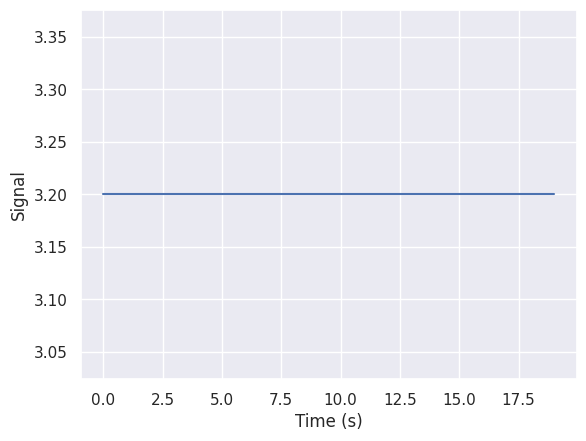
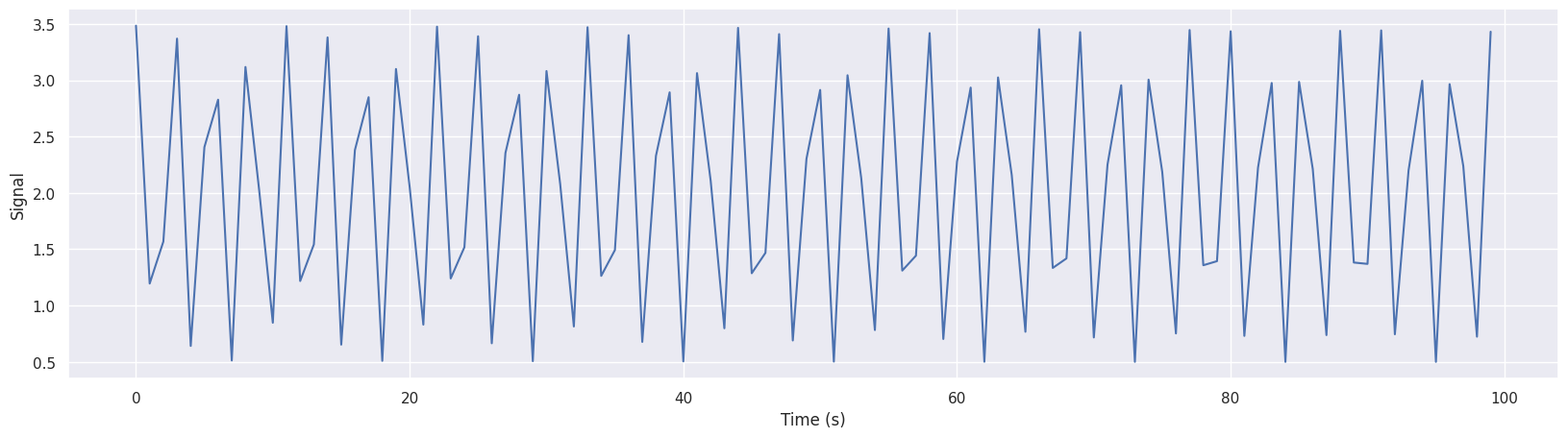
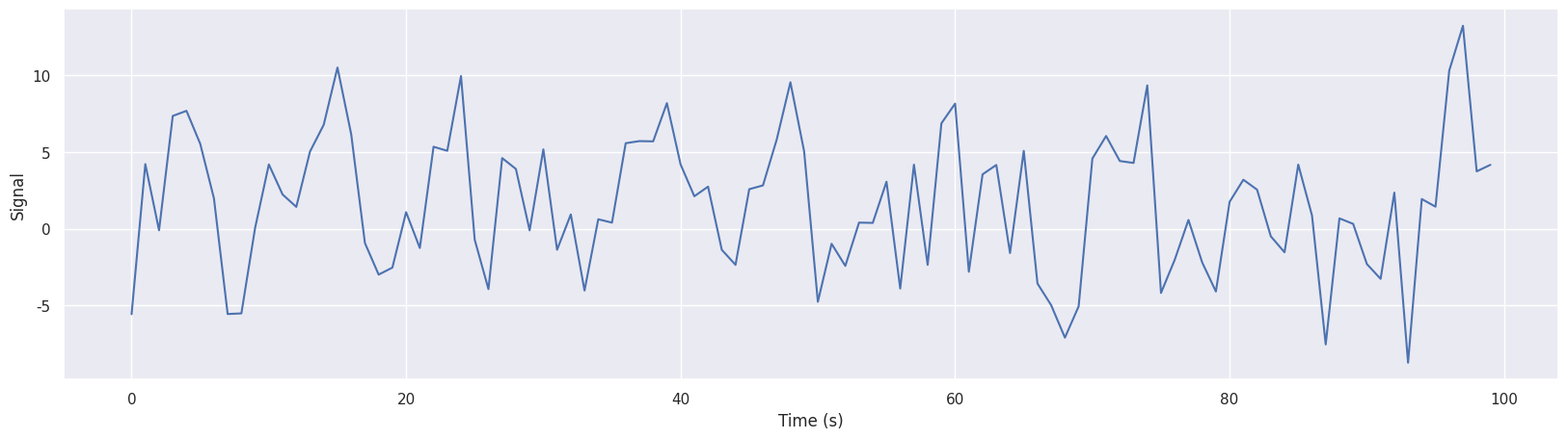

Write Python code to recreate these figures, in order.
'''
A signal is a representation of a physical quantity that varies with time, effectively acting as a transmission of information.

Signal classification:
    + Static signal
    + Dynamic signal: periodic, aperiodic

Nondeterministic waveform ~ noise
'''

import numpy as np
import seaborn as sbn
import matplotlib.pyplot as plt

sbn.set_theme(style="darkgrid")

#-----------------------------------------------------------------------------------------------#
#------------------------------------- 1. Static signal ----------------------------------------#
#-----------------------------------------------------------------------------------------------#
'''
Static Signals: These do not change over time and appear as a constant amplitude line.

y(t) = A0
'''

A0 = 3.2
t = np.arange(20)

sbn.lineplot(x=t, y=A0)
plt.xlabel("Time (s)")
plt.ylabel("Signal")
plt.show()

'''One straight line'''

#------------------------------------------------------------------------------------------------#
#------------------------------------- 2. Dynamic signal ----------------------------------------#
#------------------------------------------------------------------------------------------------#
'''Dynamic signals are signals that vary over time'''

##############
## Periodic ##
##############
'''
Repeat after a certain period: y(t+T) = y(t)

Simple waveform: y(t) = A0 + Csin(ωt + ϕ)
Complex waveform: y(t) = A0 + Σn=1_∞C_n*sin(nωt + ϕ_n)
'''

#----- simple waveform -----#

A0 = 2.
C = 1.5
omega = 4
phi = 8

t = np.arange(100)
y = A0 + C*np.sin(omega*t + phi)

plt.figure(figsize=(20, 5))
sbn.lineplot(x=t, y=y)
plt.xlabel("Time (s)")
plt.ylabel("Signal")
plt.show()

#----- complex waveform -----#

A0 = 1.5
omega = 2.5
t = np.arange(100)

n = np.arange(1, 41).reshape(-1, 1) # 40 different waveforms
C_n = np.random.randn(40).reshape(-1, 1)
phi_n = np.random.randn(40).reshape(-1, 1)

y = A0 + np.sum((C_n*np.sin(n*omega*t + phi_n)), axis=0)

plt.figure(figsize=(20, 5))
sbn.lineplot(x=t, y=y)
plt.xlabel("Time (s)")
plt.ylabel("Signal")
plt.show()
